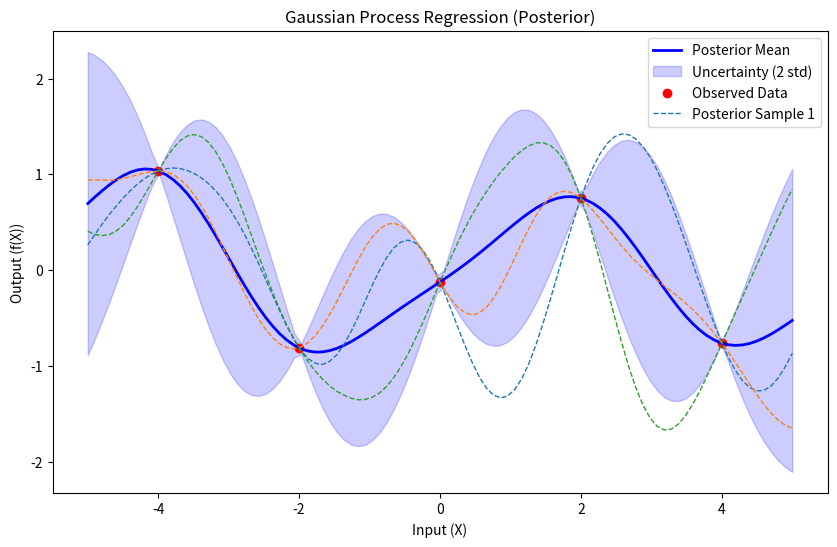

This chart was generated by the following Python code:
import numpy as np
import matplotlib.pyplot as plt
from mpl_toolkits.mplot3d import Axes3D
from scipy.linalg import cholesky, solve_triangular

def rbf_kernel(X1, X2, length_scale=1.0, amplitude=1.0):
    # Vectorized RBF kernel
    sqdist = np.sum(X1**2, 1).reshape(-1, 1) + np.sum(X2**2, 1) - 2 * np.dot(X1, X2.T)
    return amplitude * np.exp(-0.5 * sqdist / length_scale**2)

def run():
  # Parameters for the bivariate normal
  mu = [0, 0] # u
  rho = 0.8 # 
  cov = [[1, rho], [rho, 1]]

  # Create grid
  x = np.linspace(-3, 3, 100)
  y = np.linspace(-3, 3, 100)
  X, Y = np.meshgrid(x, y)

  # Compute density
  inv_cov = np.linalg.inv(cov)
  det_cov = np.linalg.det(cov)
  norm_const = 1 / (2 * np.pi * np.sqrt(det_cov))

  Z = np.zeros_like(X)
  for i in range(X.shape[0]):
      for j in range(X.shape[1]):
          z = np.array([X[i, j], Y[i, j]]) - mu
          Z[i, j] = norm_const * np.exp(-0.5 * z.T.dot(inv_cov).dot(z))

  # 3D surface plot
  fig1 = plt.figure()
  ax1 = fig1.add_subplot(projection='3d')
  ax1.plot_surface(X, Y, Z)
  ax1.set_title('3D Surface of Bivariate Normal PDF')
  ax1.set_xlabel('$x_1$')
  ax1.set_ylabel('$x_2$')
  ax1.set_zlabel('Density')

  # 2D contour plot
  fig2 = plt.figure()
  ax2 = fig2.add_subplot()
  ax2.contour(X, Y, Z, levels=6)
  ax2.set_title('Contour Lines of Bivariate Normal PDF')
  ax2.set_xlabel('$x_1$')
  ax2.set_ylabel('$x_2$')

  plt.show()
  
def gp():
    # 1. Simulate some observed data
    X_train = np.array([[-4], [-2], [0], [2], [4]])
    y_train = np.sin(X_train) + 0.1 * np.random.randn(*X_train.shape)

    # 2. Test points (for prediction)
    X_test = np.linspace(-5, 5, 100).reshape(-1, 1)

    # 3. Compute kernel matrices
    K = rbf_kernel(X_train, X_train) + 1e-6 * np.eye(len(X_train))
    K_s = rbf_kernel(X_train, X_test)
    K_ss = rbf_kernel(X_test, X_test) + 1e-6 * np.eye(len(X_test))

    # 4. Compute GP posterior mean and covariance
    L = cholesky(K, lower=True)
    alpha = solve_triangular(L.T, solve_triangular(L, y_train, lower=True), lower=False)
    mu_post = K_s.T @ alpha
    v = solve_triangular(L, K_s, lower=True)
    cov_post = K_ss - v.T @ v
    std_post = np.sqrt(np.diag(cov_post))

    # 5. Plot
    plt.figure(figsize=(10, 6))
    # Plot posterior mean
    plt.plot(X_test, mu_post, 'b', lw=2, label='Posterior Mean')
    # Plot uncertainty
    plt.fill_between(X_test.ravel(), mu_post.ravel() - 2*std_post, mu_post.ravel() + 2*std_post, color='blue', alpha=0.2, label='Uncertainty (2 std)')
    # Plot observed data
    plt.scatter(X_train, y_train, color='red', marker='o', label='Observed Data')
    # Plot samples from the posterior
    samples = np.random.multivariate_normal(mu_post.ravel(), cov_post, 3)
    for i, s in enumerate(samples):
        plt.plot(X_test, s, lw=1, ls='--', label=f'Posterior Sample {i+1}' if i==0 else None)
    plt.xlabel("Input (X)")
    plt.ylabel("Output (f(X))")
    plt.title("Gaussian Process Regression (Posterior)")
    plt.legend()
    plt.show()


if __name__ == "__main__":
  gp()